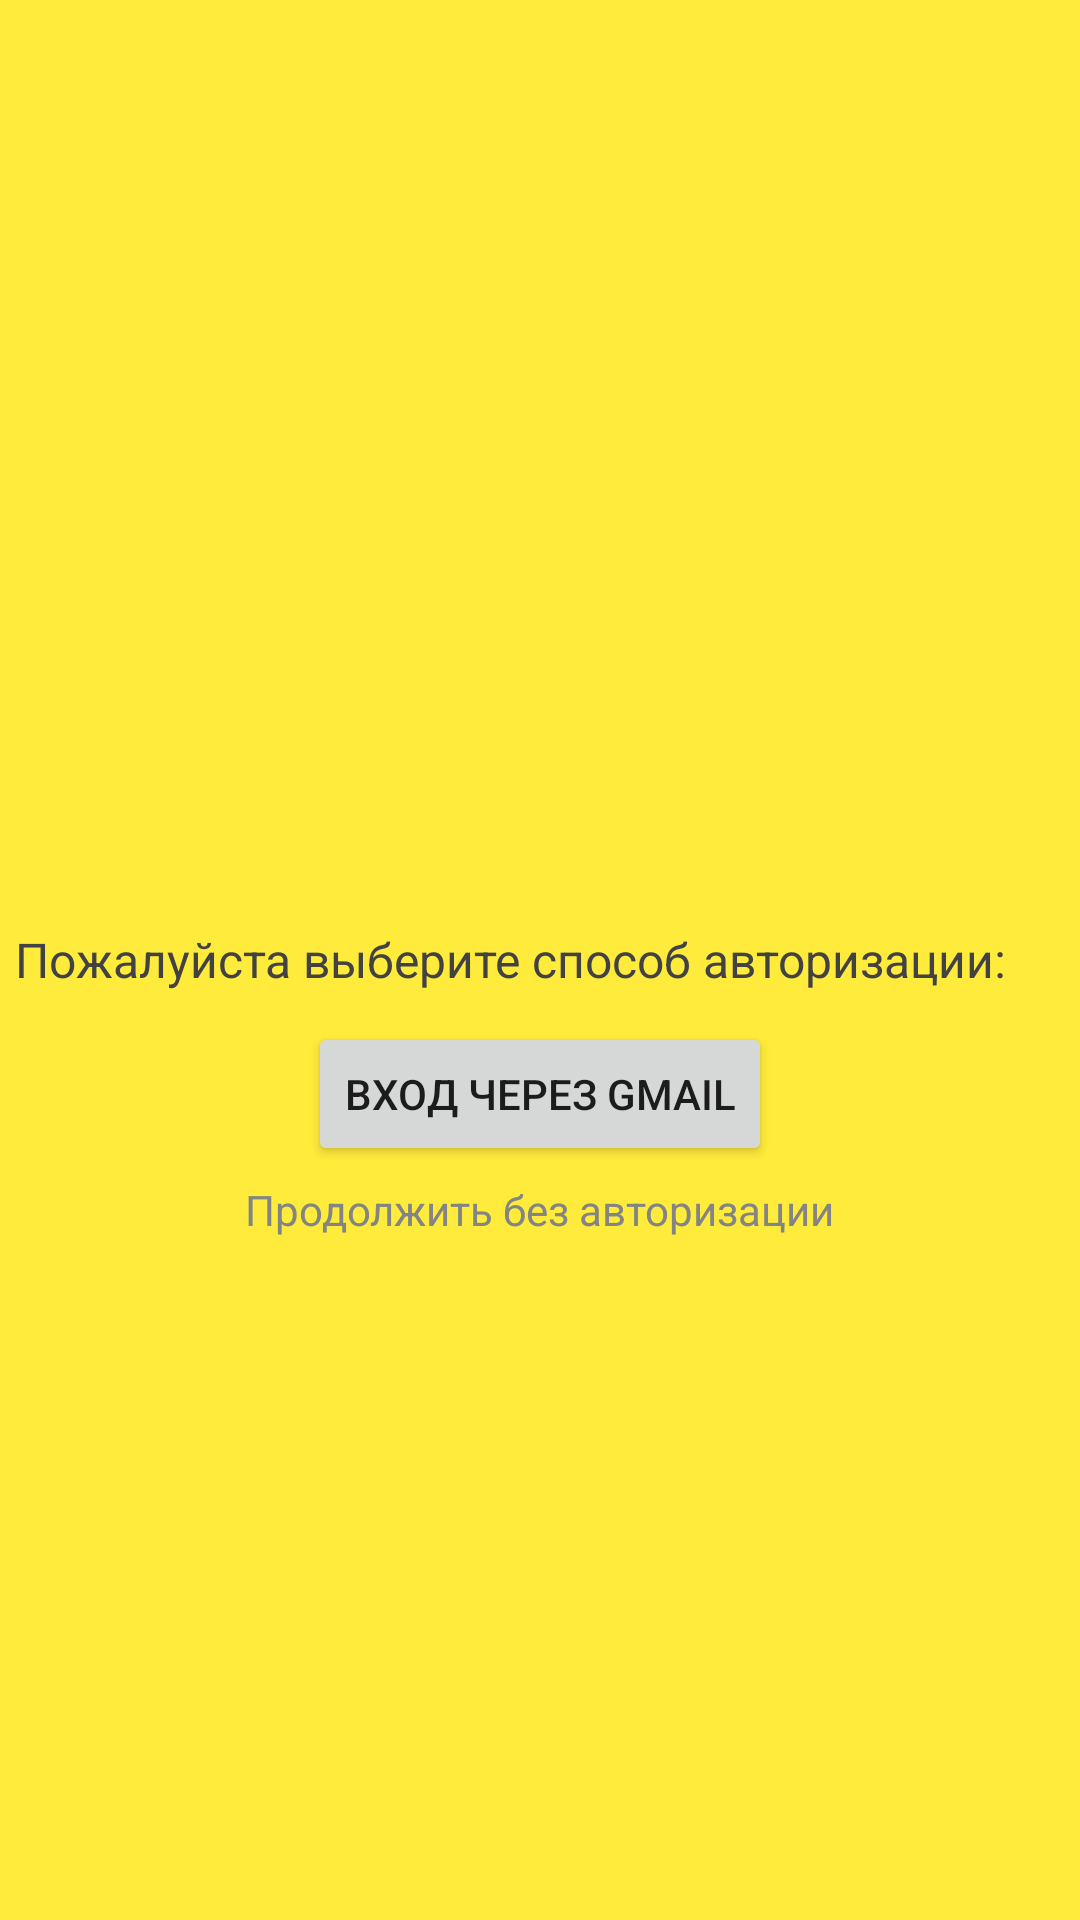

Produce the Android XML layout that renders to this screen, including the resource entries it uses.
<!-- AndroidManifest.xml: application theme Theme.Health_Track -->
<!-- res/layout/activity_main_authorithation.xml -->
<?xml version="1.0" encoding="utf-8"?>
<androidx.constraintlayout.widget.ConstraintLayout xmlns:android="http://schemas.android.com/apk/res/android"
    xmlns:app="http://schemas.android.com/apk/res-auto"
    xmlns:tools="http://schemas.android.com/tools"
    android:layout_width="match_parent"
    android:layout_height="match_parent"
    tools:context=".authorithation.MainAuthorithation">



    <RelativeLayout
        android:id="@+id/authorithationPage"
        android:layout_width="match_parent"
        android:layout_height="match_parent"
        android:background="@color/yelow">

        <LinearLayout
            android:id="@+id/choseTypeAuthor"
            android:layout_width="match_parent"
            android:layout_height="wrap_content"
            android:layout_centerHorizontal="true"
            android:padding="5dp"
            android:layout_centerVertical="true"
            >

            <TextView
                android:layout_width="match_parent"
                android:layout_height="wrap_content"
                android:text="Пожалуйста выберите способ авторизации:"
                android:textSize="16sp"
                android:textColor="@color/cardview_dark_background"
                android:layout_gravity="center"
                />

        </LinearLayout>



        <Button
            android:id="@+id/signInButton"
            android:layout_below="@+id/choseTypeAuthor"
            android:layout_width="wrap_content"
            android:layout_height="wrap_content"
            android:text="Вход через Gmail"
            android:layout_centerHorizontal="true"
            android:layout_margin="5dp"/>
        <TextView
            android:id="@+id/noSignIn"
            android:layout_below="@+id/signInButton"
            android:layout_width="wrap_content"
            android:layout_height="wrap_content"
            android:text="Продолжить без авторизации"
            android:textColor="@color/grey"
            android:clickable="true"
            android:layout_centerHorizontal="true"/>



    </RelativeLayout>


</androidx.constraintlayout.widget.ConstraintLayout>
<!-- resources referenced by this layout -->
<resources>
  <color name="grey">#828584</color>
  <color name="yelow">#FFEB3B</color>
  <style name="Theme.Health_Track" parent="Theme.MaterialComponents.Light.NoActionBar">
          
          <item name="colorPrimary">@color/green</item>
          <item name="colorPrimaryVariant">@color/purple_700</item>
          <item name="colorOnPrimary">@color/white</item>
          
          <item name="colorSecondary">@color/teal_200</item>
          <item name="colorSecondaryVariant">@color/teal_700</item>
          <item name="colorOnSecondary">@color/black</item>
          
          <item name="android:statusBarColor" tools:targetApi="l">?attr/colorPrimaryVariant</item>
          
          <item name="android:windowFullscreen">true</item>
      </style>
  <color name="green">#44A500</color>
  <color name="purple_700">#FF3700B3</color>
  <color name="white">#FFFFFFFF</color>
  <color name="teal_200">#FF03DAC5</color>
  <color name="teal_700">#FF018786</color>
  <color name="black">#FF000000</color>
</resources>
